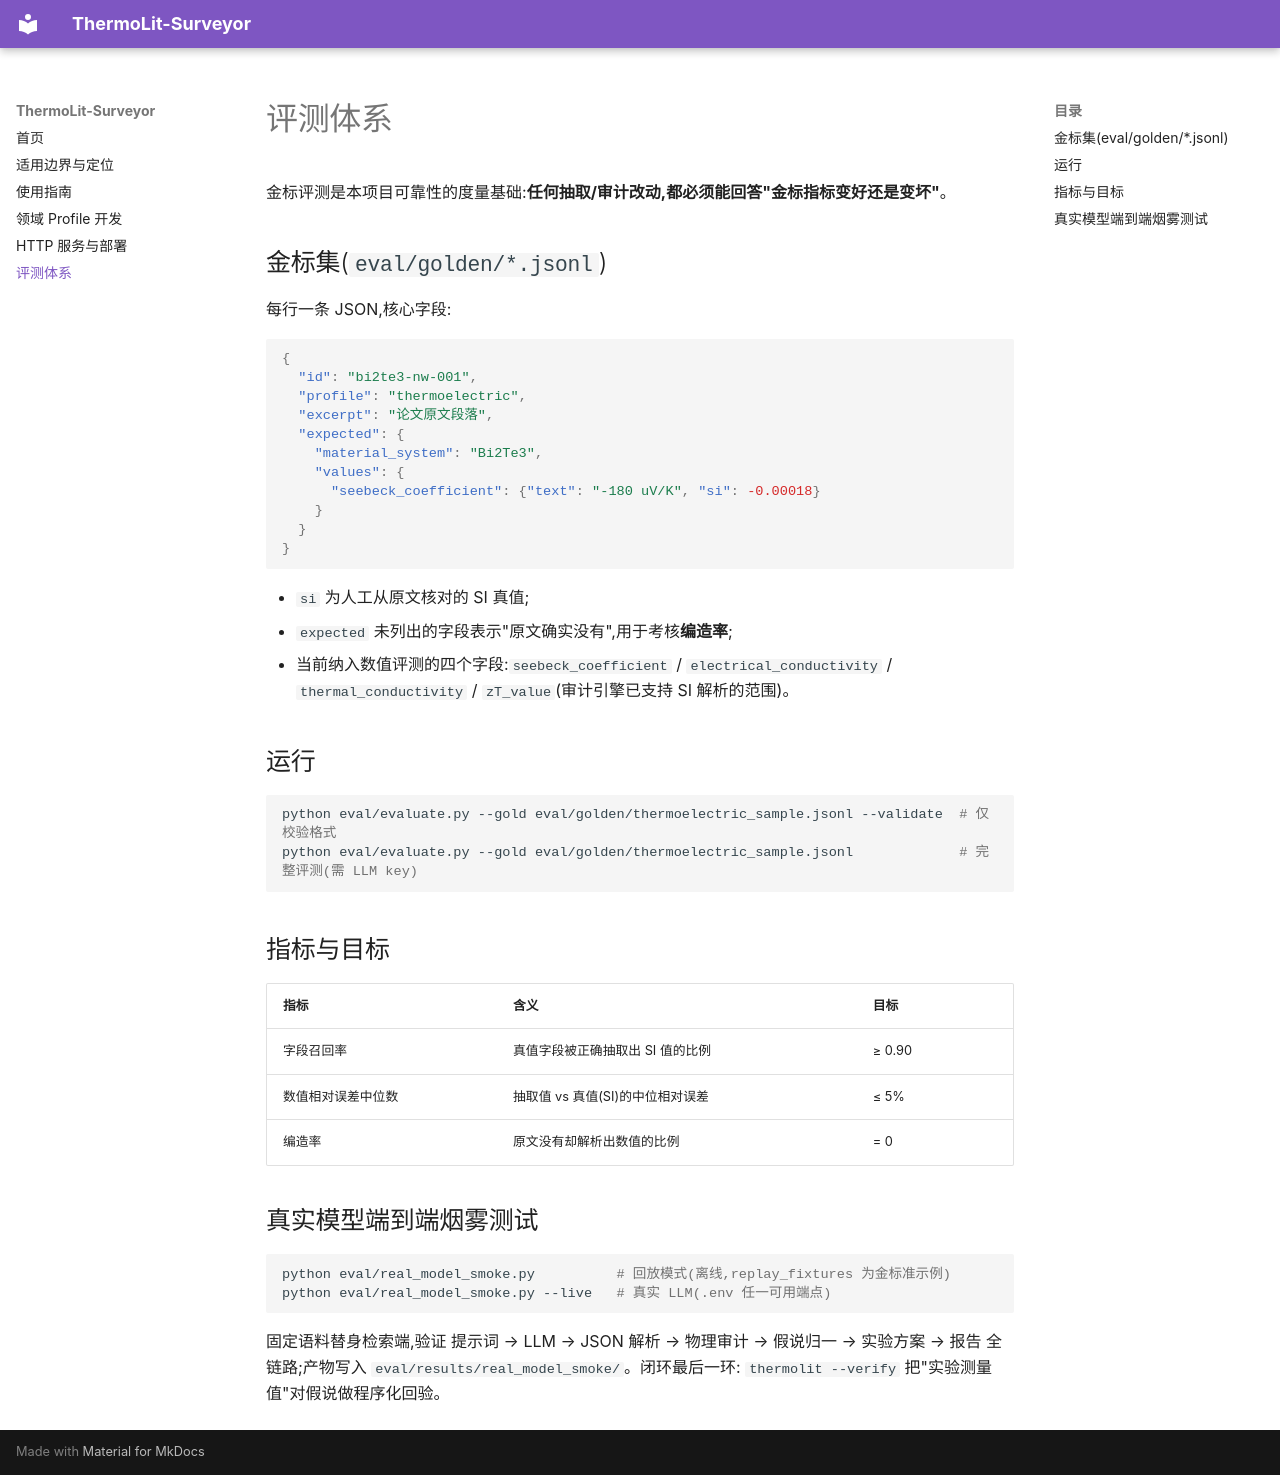

repository: 0G-Bhqc/ThermoLit-Surveyor · page: eval/index.html · generator: mkdocs

# 评测体系

金标评测是本项目可靠性的度量基础:**任何抽取/审计改动,都必须能回答"金标指标变好还是变坏"**。

## 金标集(`eval/golden/*.jsonl`)

每行一条 JSON,核心字段:

```json
{
  "id": "bi2te3-nw-001",
  "profile": "thermoelectric",
  "excerpt": "论文原文段落",
  "expected": {
    "material_system": "Bi2Te3",
    "values": {
      "seebeck_coefficient": {"text": "-180 uV/K", "si": -0.00018}
    }
  }
}
```

- `si` 为人工从原文核对的 SI 真值;
- `expected` 未列出的字段表示"原文确实没有",用于考核**编造率**;
- 当前纳入数值评测的四个字段:`seebeck_coefficient` / `electrical_conductivity` /
  `thermal_conductivity` / `zT_value`(审计引擎已支持 SI 解析的范围)。

## 运行

```bash
python eval/evaluate.py --gold eval/golden/thermoelectric_sample.jsonl --validate  # 仅校验格式
python eval/evaluate.py --gold eval/golden/thermoelectric_sample.jsonl             # 完整评测(需 LLM key)
```

## 指标与目标

| 指标 | 含义 | 目标 |
|------|------|------|
| 字段召回率 | 真值字段被正确抽取出 SI 值的比例 | ≥ 0.90 |
| 数值相对误差中位数 | 抽取值 vs 真值(SI)的中位相对误差 | ≤ 5% |
| 编造率 | 原文没有却解析出数值的比例 | = 0 |

## 真实模型端到端烟雾测试

```bash
python eval/real_model_smoke.py          # 回放模式(离线,replay_fixtures 为金标准示例)
python eval/real_model_smoke.py --live   # 真实 LLM(.env 任一可用端点)
```

固定语料替身检索端,验证 提示词 → LLM → JSON 解析 → 物理审计 → 假说归一 → 实验方案 →
报告 全链路;产物写入 `eval/results/real_model_smoke/`。闭环最后一环:
`thermolit --verify` 把"实验测量值"对假说做程序化回验。
